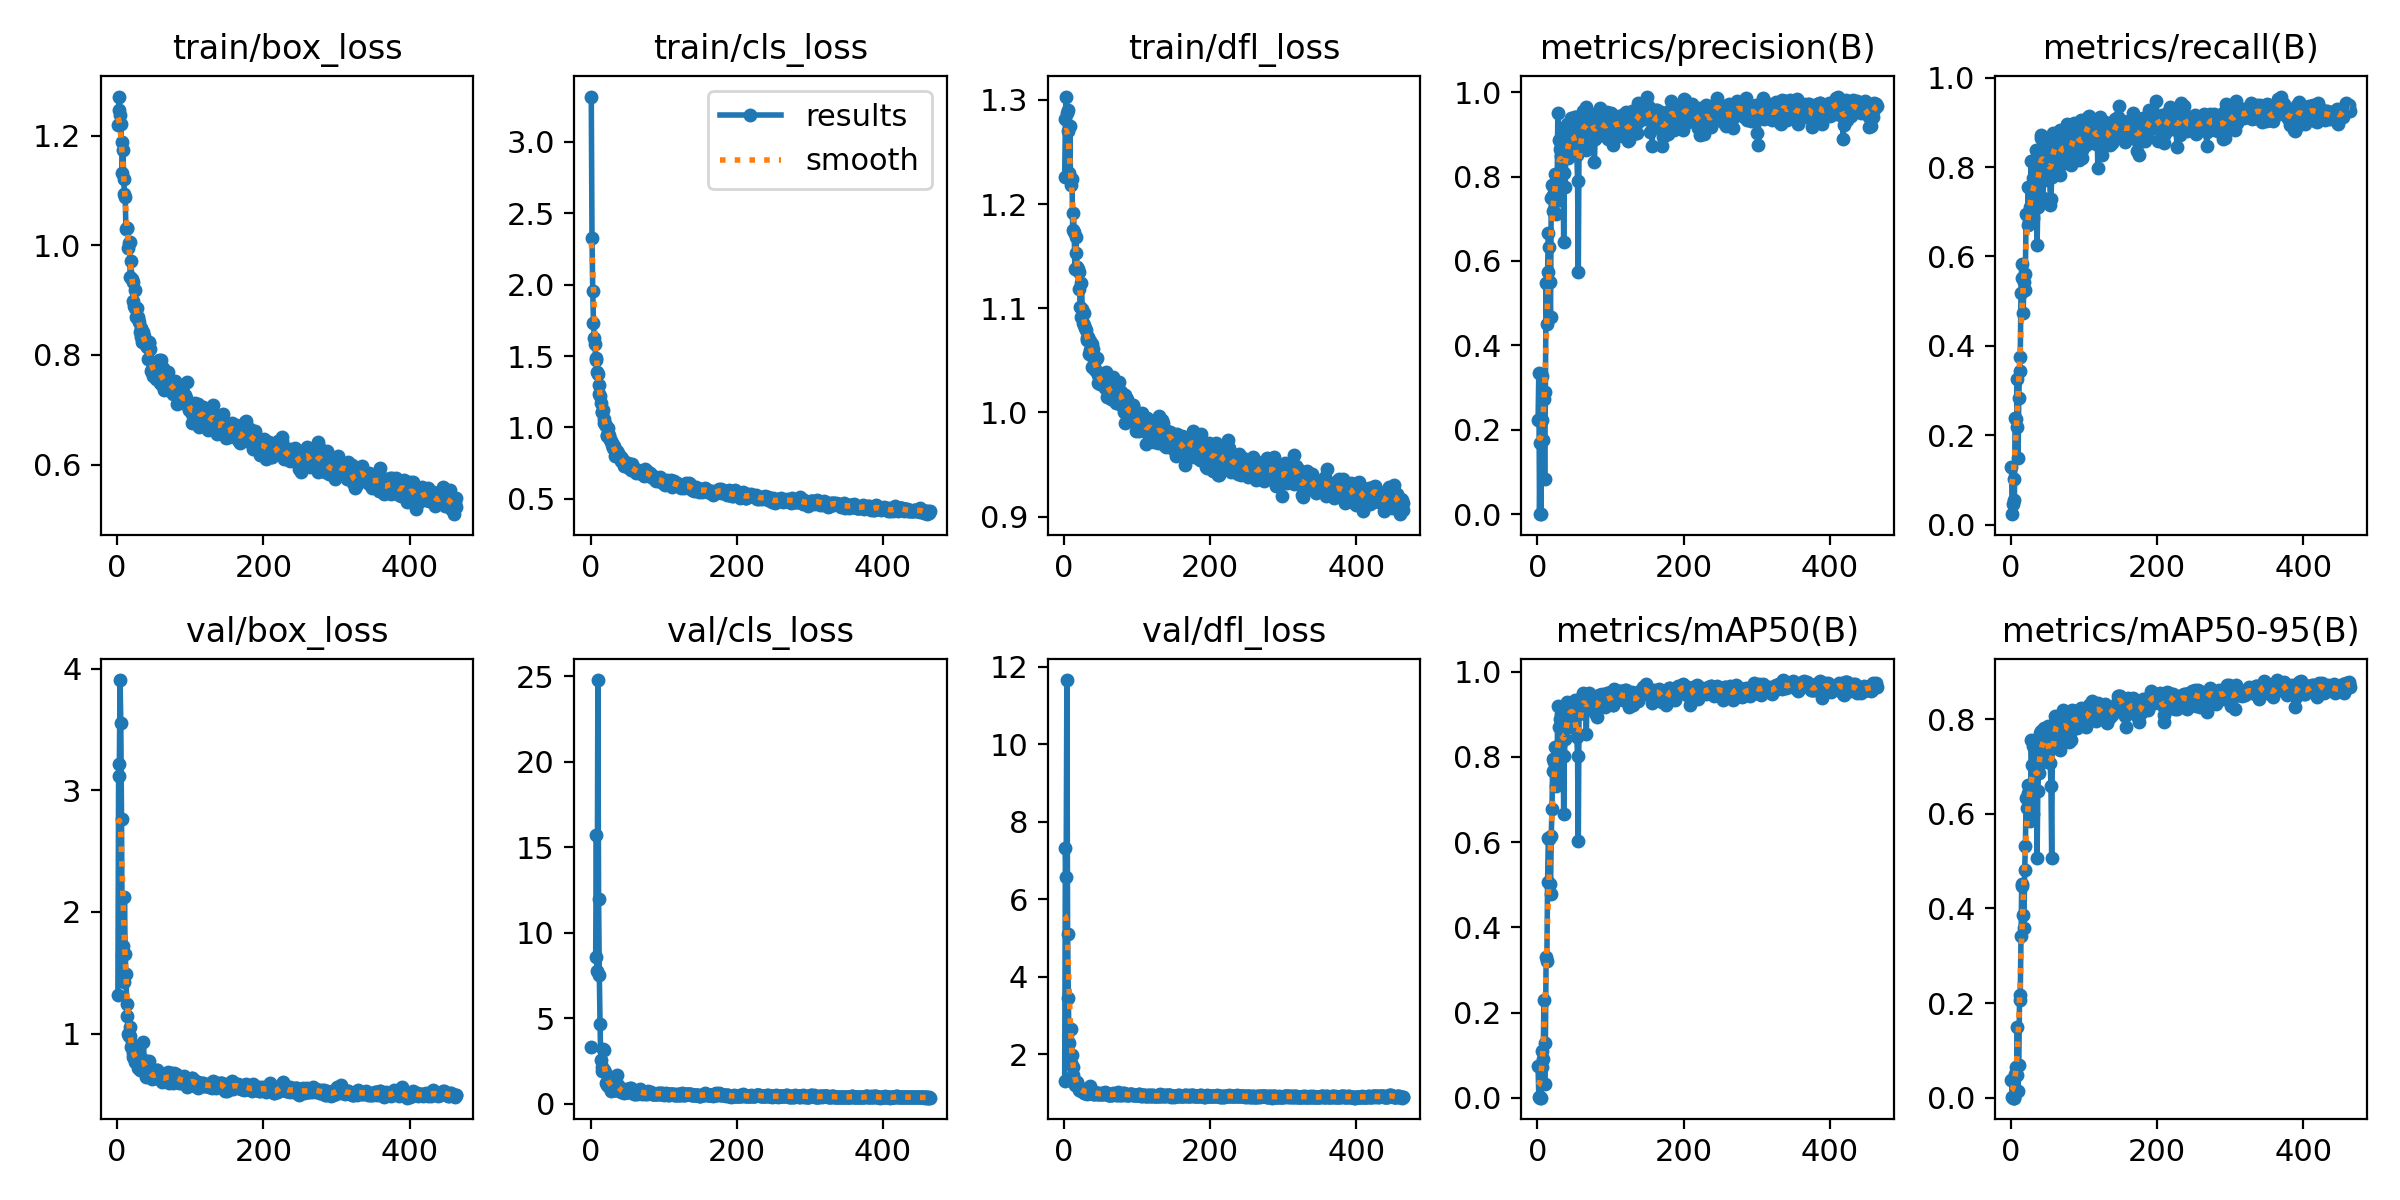

The file beside this chart, header and first rows:
epoch, train/box_loss, train/cls_loss, train/dfl_loss, metrics/precision(B), metrics/recall(B), metrics/mAP50(B), metrics/mAP50-95(B), val/box_loss, val/cls_loss, val/dfl_loss, lr/pg0, lr/pg1, lr/pg2
1, 1.218, 3.317, 1.226, 0.2228, 0.1293, 0.07456, 0.03643, 1.318, 3.304, 1.32, 0.0883, 0.0013, 0.0013
2, 1.247, 2.324, 1.282, 0.3352, 0.02315, 0.00172, 0.00051, 3.114, inf, 7.32, 0.0757, 0.002696, 0.002696
3, 1.271, 1.958, 1.303, 0.00026, 0.045, 0.00016, 4e-05, 3.216, inf, 6.58, 0.06309, 0.004089, 0.004089
4, 1.238, 1.735, 1.288, 0.1684, 0.1013, 0.001, 0.00024, 3.905, inf, 11.66, 0.05048, 0.005478, 0.005478
5, 1.221, 1.627, 1.29, 0.00037, 0.05556, 0.00027, 6e-05, 3.555, inf, 5.097, 0.03786, 0.006864, 0.006864
6, 1.188, 1.586, 1.27, 0.3277, 0.2394, 0.07126, 0.04971, 2.765, inf, 3.449, 0.02525, 0.008245, 0.008245
7, 1.132, 1.473, 1.23, 0.2241, 0.2366, 0.1098, 0.06524, 1.642, 8.547, 2.282, 0.01262, 0.009623, 0.009623
8, 1.173, 1.483, 1.275, 0.1766, 0.2188, 0.09121, 0.04753, 1.716, 15.7, 1.953, 0.009908, 0.009908, 0.009908
9, 1.121, 1.39, 1.223, 0.2725, 0.3265, 0.23, 0.1487, 1.427, 7.734, 1.782, 0.009908, 0.009908, 0.009908
10, 1.093, 1.375, 1.219, 0.08261, 0.1488, 0.03207, 0.01345, 2.122, 24.77, 2.643, 0.009894, 0.009894, 0.009894
11, 1.089, 1.3, 1.224, 0.2887, 0.2831, 0.1288, 0.06856, 1.655, 11.96, 1.976, 0.009881, 0.009881, 0.009881
12, 1.029, 1.234, 1.175, 0.5484, 0.3428, 0.3314, 0.2068, 1.49, 7.519, 1.686, 0.009868, 0.009868, 0.009868
13, 1.031, 1.223, 1.191, 0.4503, 0.3757, 0.3211, 0.2177, 1.246, 4.631, 1.458, 0.009855, 0.009855, 0.009855
14, 1.032, 1.172, 1.173, 0.5735, 0.5186, 0.5062, 0.3423, 1.143, 2.536, 1.352, 0.009842, 0.009842, 0.009842
15, 0.9947, 1.109, 1.138, 0.6663, 0.5835, 0.6099, 0.4482, 1.001, 2.137, 1.222, 0.009828, 0.009828, 0.009828
16, 1.004, 1.108, 1.169, 0.6331, 0.5513, 0.6083, 0.4523, 0.9821, 1.883, 1.227, 0.009815, 0.009815, 0.009815
17, 1.006, 1.119, 1.153, 0.5499, 0.4731, 0.502, 0.3866, 0.9812, 3.189, 1.231, 0.009802, 0.009802, 0.009802
18, 0.9423, 1.032, 1.14, 0.4667, 0.5434, 0.4789, 0.3596, 1.051, 3.145, 1.293, 0.009789, 0.009789, 0.009789
19, 0.9709, 1.059, 1.138, 0.748, 0.5253, 0.6147, 0.4805, 0.8867, 1.975, 1.151, 0.009776, 0.009776, 0.009776
20, 0.9378, 1.022, 1.119, 0.7799, 0.5612, 0.6767, 0.5312, 0.917, 1.831, 1.163, 0.009762, 0.009762, 0.009762
21, 0.9338, 1.013, 1.135, 0.7185, 0.6954, 0.7954, 0.6329, 0.8096, 1.214, 1.076, 0.009749, 0.009749, 0.009749
22, 0.899, 0.9492, 1.101, 0.7572, 0.6921, 0.7678, 0.613, 0.8373, 1.059, 1.092, 0.009736, 0.009736, 0.009736
23, 0.8897, 0.9381, 1.092, 0.7754, 0.6697, 0.7887, 0.6442, 0.7967, 1.282, 1.071, 0.009723, 0.009723, 0.009723
24, 0.9179, 0.9937, 1.124, 0.8067, 0.7548, 0.8241, 0.6607, 0.7683, 1.009, 1.058, 0.00971, 0.00971, 0.00971
25, 0.8854, 0.9471, 1.1, 0.7752, 0.6766, 0.761, 0.6186, 0.82, 1.378, 1.094, 0.009696, 0.009696, 0.009696
26, 0.8685, 0.9158, 1.085, 0.7101, 0.6766, 0.7322, 0.5846, 0.8251, 1.549, 1.103, 0.009683, 0.009683, 0.009683
27, 0.8863, 0.9147, 1.096, 0.7628, 0.7111, 0.7978, 0.6193, 0.8507, 1.37, 1.094, 0.00967, 0.00967, 0.00967
28, 0.8655, 0.9083, 1.084, 0.9493, 0.8139, 0.9193, 0.7548, 0.7163, 0.7169, 0.996, 0.009657, 0.009657, 0.009657
29, 0.8698, 0.8774, 1.081, 0.8875, 0.7295, 0.8703, 0.7031, 0.7474, 0.8572, 1.016, 0.009644, 0.009644, 0.009644
30, 0.8609, 0.8891, 1.08, 0.7433, 0.6851, 0.7581, 0.5992, 0.7932, 1.154, 1.079, 0.00963, 0.00963, 0.00963
31, 0.841, 0.8567, 1.07, 0.8656, 0.7764, 0.8885, 0.7437, 0.7006, 0.8086, 0.9885, 0.009617, 0.009617, 0.009617
32, 0.8484, 0.8683, 1.072, 0.8946, 0.7624, 0.9015, 0.751, 0.7135, 0.8121, 1.004, 0.009604, 0.009604, 0.009604
33, 0.832, 0.8349, 1.073, 0.8496, 0.8095, 0.8649, 0.7009, 0.76, 0.8371, 1.037, 0.009591, 0.009591, 0.009591
34, 0.8244, 0.8025, 1.056, 0.9073, 0.7757, 0.9054, 0.7373, 0.757, 0.7762, 1.03, 0.009578, 0.009578, 0.009578
35, 0.8424, 0.8121, 1.06, 0.8612, 0.8383, 0.8951, 0.7212, 0.7178, 0.7878, 1.019, 0.009564, 0.009564, 0.009564
36, 0.8331, 0.836, 1.069, 0.6451, 0.6256, 0.6656, 0.5067, 0.9309, 1.667, 1.19, 0.009551, 0.009551, 0.009551
37, 0.8345, 0.8175, 1.062, 0.8088, 0.7103, 0.8026, 0.6481, 0.7801, 1.104, 1.053, 0.009538, 0.009538, 0.009538
38, 0.828, 0.7981, 1.065, 0.7749, 0.7978, 0.842, 0.6859, 0.7464, 1.057, 1.037, 0.009525, 0.009525, 0.009525
39, 0.8187, 0.7932, 1.044, 0.8643, 0.7972, 0.8795, 0.7298, 0.6879, 0.8, 1.016, 0.009512, 0.009512, 0.009512
40, 0.8187, 0.7839, 1.061, 0.9243, 0.8163, 0.9074, 0.7698, 0.6455, 0.7852, 0.9842, 0.009498, 0.009498, 0.009498
41, 0.8149, 0.79, 1.05, 0.9016, 0.8715, 0.9286, 0.7746, 0.659, 0.7026, 0.9855, 0.009485, 0.009485, 0.009485
42, 0.792, 0.766, 1.042, 0.8444, 0.8661, 0.9069, 0.7636, 0.66, 0.7331, 0.9827, 0.009472, 0.009472, 0.009472
43, 0.8209, 0.7792, 1.041, 0.851, 0.8453, 0.9001, 0.7219, 0.7734, 0.7559, 1.031, 0.009459, 0.009459, 0.009459
44, 0.8239, 0.7748, 1.052, 0.8671, 0.7307, 0.8711, 0.7095, 0.7372, 0.7901, 1.016, 0.009446, 0.009446, 0.009446
45, 0.8103, 0.7591, 1.052, 0.9075, 0.8208, 0.9145, 0.7605, 0.68, 0.685, 1.004, 0.009432, 0.009432, 0.009432
46, 0.7709, 0.7314, 1.036, 0.9394, 0.8281, 0.9237, 0.7803, 0.6482, 0.6106, 0.9704, 0.009419, 0.009419, 0.009419
47, 0.7748, 0.7391, 1.028, 0.9063, 0.8195, 0.9129, 0.7648, 0.6463, 0.6791, 0.9846, 0.009406, 0.009406, 0.009406
48, 0.7698, 0.7277, 1.03, 0.8832, 0.8418, 0.9105, 0.775, 0.6276, 0.7491, 0.9714, 0.009393, 0.009393, 0.009393
49, 0.7614, 0.7314, 1.028, 0.8874, 0.7706, 0.8869, 0.742, 0.6473, 0.8488, 0.9919, 0.00938, 0.00938, 0.00938
50, 0.7668, 0.7379, 1.031, 0.8804, 0.8246, 0.9081, 0.7512, 0.6834, 0.6966, 0.98, 0.009366, 0.009366, 0.009366
51, 0.7749, 0.7497, 1.033, 0.9416, 0.8267, 0.9341, 0.785, 0.646, 0.6818, 0.9761, 0.009353, 0.009353, 0.009353
52, 0.7769, 0.7312, 1.029, 0.942, 0.8082, 0.9162, 0.7837, 0.6333, 0.6781, 0.9742, 0.00934, 0.00934, 0.00934
53, 0.7554, 0.7167, 1.027, 0.8655, 0.8445, 0.9002, 0.7531, 0.649, 0.8081, 0.9894, 0.009327, 0.009327, 0.009327
54, 0.764, 0.7209, 1.03, 0.8515, 0.7157, 0.8454, 0.707, 0.6984, 0.9223, 1.01, 0.009314, 0.009314, 0.009314
55, 0.7637, 0.7033, 1.032, 0.7902, 0.7294, 0.801, 0.6575, 0.7004, 0.8998, 1.013, 0.0093, 0.0093, 0.0093
56, 0.7692, 0.7212, 1.023, 0.5731, 0.7778, 0.6032, 0.5059, 0.6787, inf, 1.034, 0.009287, 0.009287, 0.009287
57, 0.7904, 0.7438, 1.039, 0.876, 0.8621, 0.9012, 0.7685, 0.6371, 0.6563, 0.9964, 0.009274, 0.009274, 0.009274
58, 0.7651, 0.7064, 1.03, 0.8773, 0.8751, 0.9296, 0.7778, 0.6566, 0.6285, 0.981, 0.009261, 0.009261, 0.009261
59, 0.7498, 0.7012, 1.015, 0.9308, 0.8458, 0.929, 0.7705, 0.6751, 0.5853, 0.972, 0.009248, 0.009248, 0.009248
60, 0.7914, 0.7117, 1.03, 0.901, 0.8672, 0.9376, 0.7886, 0.6328, 0.6026, 0.9604, 0.009234, 0.009234, 0.009234
... 404 more rows
